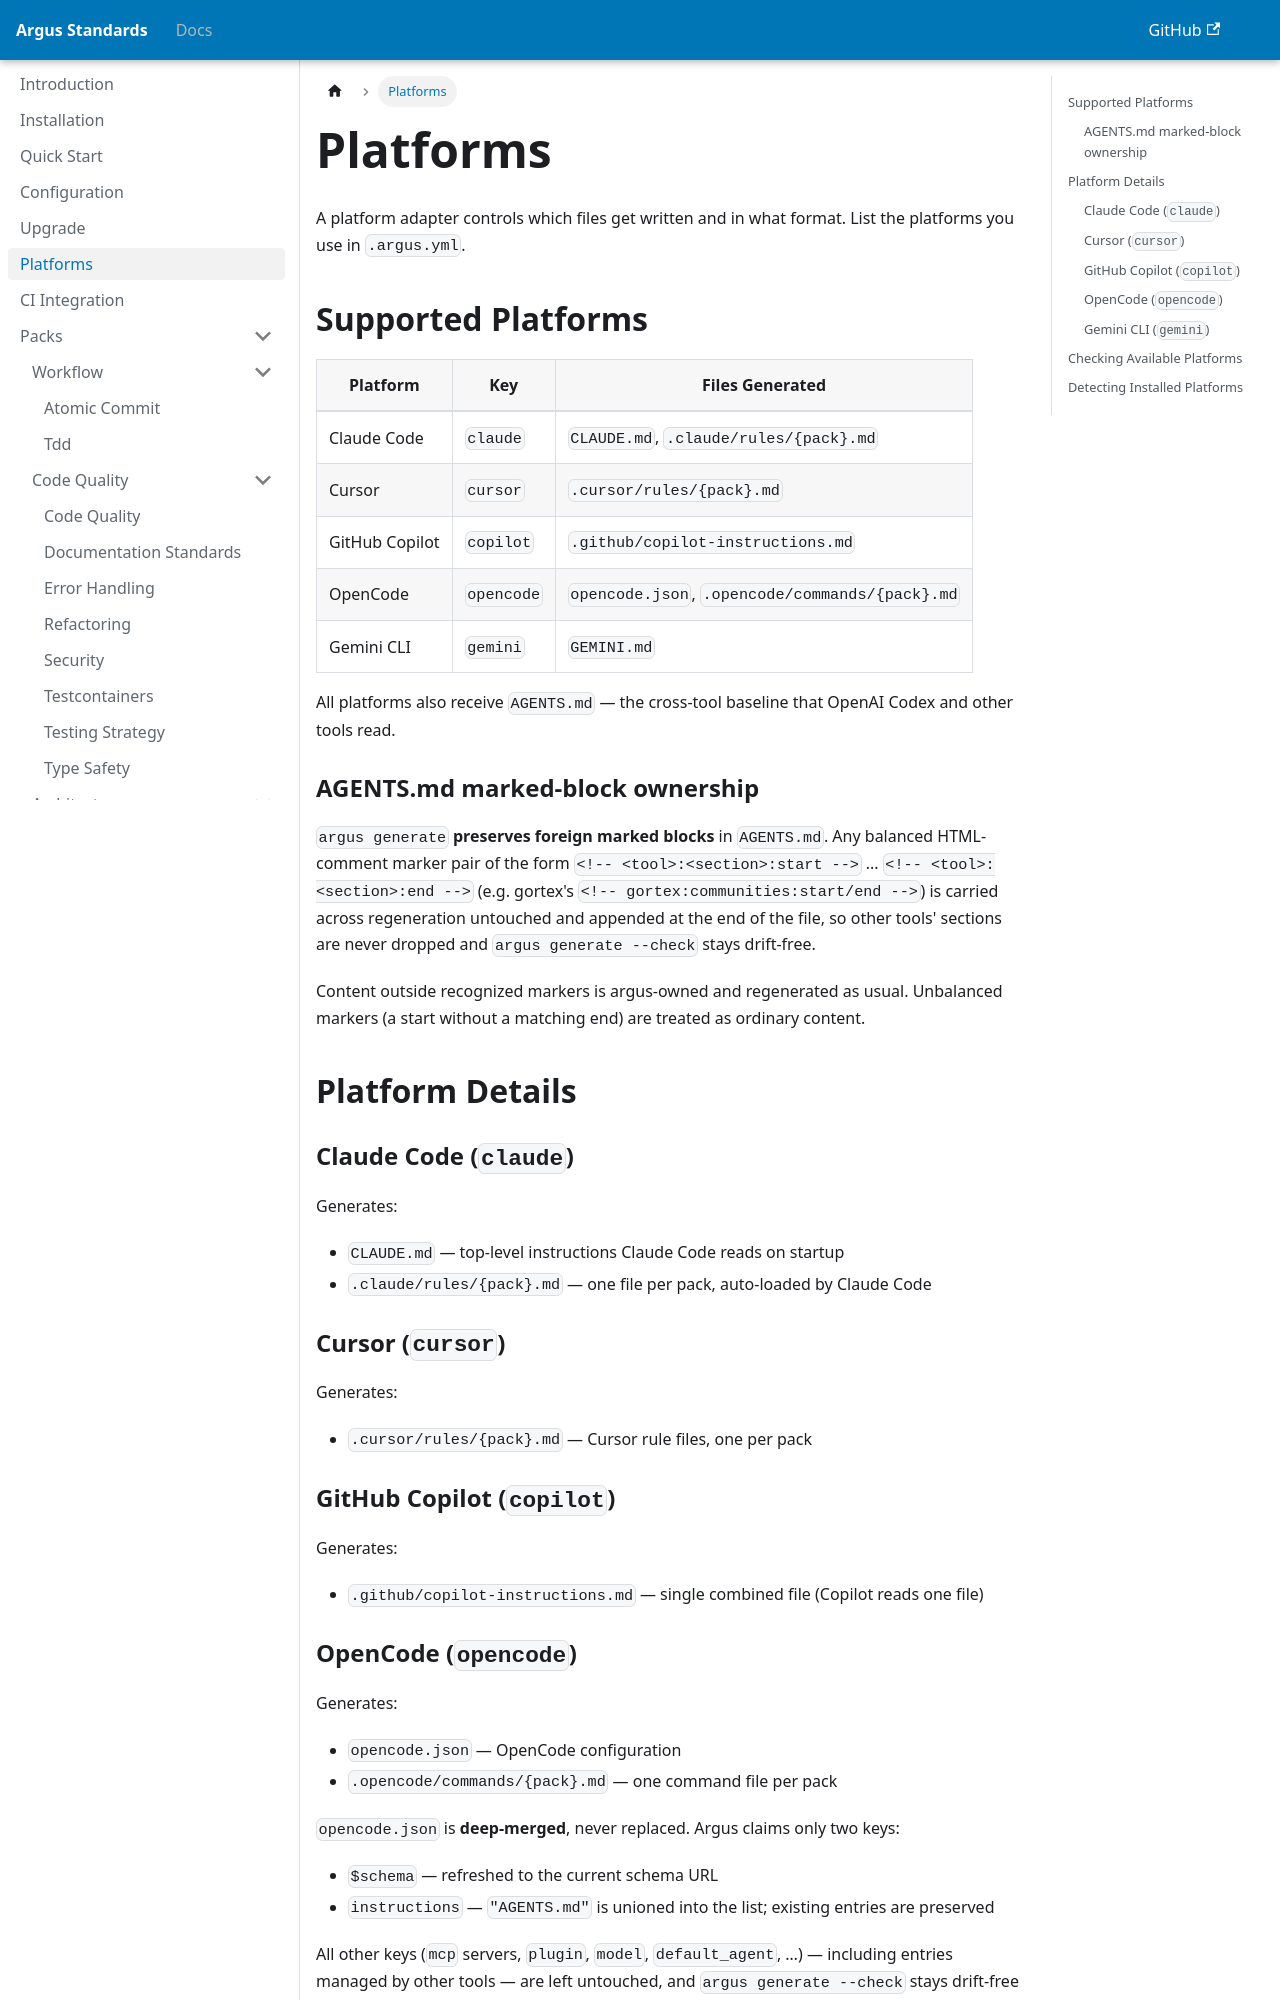

repository: pmurasky/argus · page: platforms.html · generator: docusaurus

---
id: platforms
title: Platforms
sidebar_position: 6
---

# Platforms

A platform adapter controls which files get written and in what format. List the platforms you use in `.argus.yml`.

## Supported Platforms

| Platform | Key | Files Generated |
|----------|-----|-----------------|
| Claude Code | `claude` | `CLAUDE.md`, `.claude/rules/{pack}.md` |
| Cursor | `cursor` | `.cursor/rules/{pack}.md` |
| GitHub Copilot | `copilot` | `.github/copilot-instructions.md` |
| OpenCode | `opencode` | `opencode.json`, `.opencode/commands/{pack}.md` |
| Gemini CLI | `gemini` | `GEMINI.md` |

All platforms also receive `AGENTS.md` — the cross-tool baseline that OpenAI Codex and other tools read.

### AGENTS.md marked-block ownership

`argus generate` **preserves foreign marked blocks** in `AGENTS.md`. Any balanced HTML-comment marker pair of the form `<!-- <tool>:<section>:start -->` ... `<!-- <tool>:<section>:end -->` (e.g. gortex's `<!-- gortex:communities:start/end -->`) is carried across regeneration untouched and appended at the end of the file, so other tools' sections are never dropped and `argus generate --check` stays drift-free.

Content outside recognized markers is argus-owned and regenerated as usual. Unbalanced markers (a start without a matching end) are treated as ordinary content.

## Platform Details

### Claude Code (`claude`)

Generates:
- `CLAUDE.md` — top-level instructions Claude Code reads on startup
- `.claude/rules/{pack}.md` — one file per pack, auto-loaded by Claude Code

### Cursor (`cursor`)

Generates:
- `.cursor/rules/{pack}.md` — Cursor rule files, one per pack

### GitHub Copilot (`copilot`)

Generates:
- `.github/copilot-instructions.md` — single combined file (Copilot reads one file)
